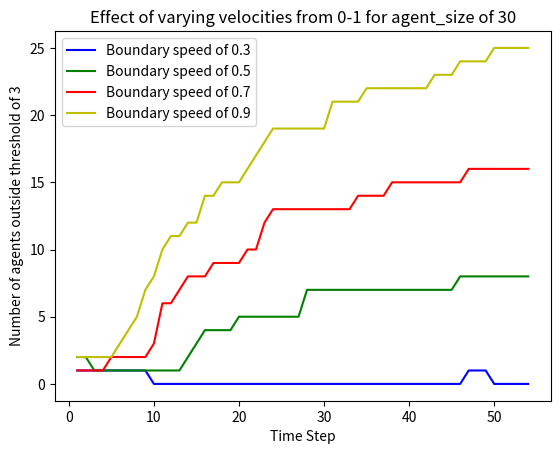

Here is the Python script that generated this plot:
import matplotlib.pyplot as plt

# Example list of tuples for multiple datasets
data_sets = [

[(1, 1), (2, 1), (3, 1), (4, 1), (5, 1), (6, 1), (7, 1), (8, 1), (9, 1), (10, 0), (11, 0), (12, 0), (13, 0), (14, 0), (15, 0), (16, 0), (17, 0), (18, 0), (19, 0), (20, 0), (21, 0), (22, 0), (23, 0), (24, 0), (25, 0), (26, 0), (27, 0), (28, 0), (29, 0), (30, 0), (31, 0), (32, 0), (33, 0), (34, 0), (35, 0), (36, 0), (37, 0), (38, 0), (39, 0), (40, 0), (41, 0), (42, 0), (43, 0), (44, 0), (45, 0), (46, 0), (47, 1), (48, 1), (49, 1), (50, 0), (51, 0), (52, 0), (53, 0), (54, 0)],
[(1, 2), (2, 2), (3, 1), (4, 1), (5, 1), (6, 1), (7, 1), (8, 1), (9, 1), (10, 1), (11, 1), (12, 1), (13, 1), (14, 2), (15, 3), (16, 4), (17, 4), (18, 4), (19, 4), (20, 5), (21, 5), (22, 5), (23, 5), (24, 5), (25, 5), (26, 5), (27, 5), (28, 7), (29, 7), (30, 7), (31, 7), (32, 7), (33, 7), (34, 7), (35, 7), (36, 7), (37, 7), (38, 7), (39, 7), (40, 7), (41, 7), (42, 7), (43, 7), (44, 7), (45, 7), (46, 8), (47, 8), (48, 8), (49, 8), (50, 8), (51, 8), (52, 8), (53, 8), (54, 8)],
[(1, 1), (2, 1), (3, 1), (4, 1), (5, 2), (6, 2), (7, 2), (8, 2), (9, 2), (10, 3), (11, 6), (12, 6), (13, 7), (14, 8), (15, 8), (16, 8), (17, 9), (18, 9), (19, 9), (20, 9), (21, 10), (22, 10), (23, 12), (24, 13), (25, 13), (26, 13), (27, 13), (28, 13), (29, 13), (30, 13), (31, 13), (32, 13), (33, 13), (34, 14), (35, 14), (36, 14), (37, 14), (38, 15), (39, 15), (40, 15), (41, 15), (42, 15), (43, 15), (44, 15), (45, 15), (46, 15), (47, 16), (48, 16), (49, 16), (50, 16), (51, 16), (52, 16), (53, 16), (54, 16)],
[(1, 2), (2, 2), (3, 2), (4, 2), (5, 2), (6, 3), (7, 4), (8, 5), (9, 7), (10, 8), (11, 10), (12, 11), (13, 11), (14, 12), (15, 12), (16, 14), (17, 14), (18, 15), (19, 15), (20, 15), (21, 16), (22, 17), (23, 18), (24, 19), (25, 19), (26, 19), (27, 19), (28, 19), (29, 19), (30, 19), (31, 21), (32, 21), (33, 21), (34, 21), (35, 22), (36, 22), (37, 22), (38, 22), (39, 22), (40, 22), (41, 22), (42, 22), (43, 23), (44, 23), (45, 23), (46, 24), (47, 24), (48, 24), (49, 24), (50, 25), (51, 25), (52, 25), (53, 25), (54, 25)]

]

# Colors for each plot (optional, but useful for distinct colors)
colors = ['b', 'g', 'r', 'y']

# Plot each dataset
vel_arr = [0.3, 0.5, 0.7, 0.9]
for i, data in enumerate(data_sets):
    time_steps, values = zip(*data)  # Unpack time steps and values
    plt.plot(time_steps, values, label=f'Boundary speed of {vel_arr[i]}', color=colors[i])

# Add labels and title
plt.xlabel('Time Step')
plt.ylabel('Number of agents outside threshold of 3')
plt.title('Effect of varying velocities from 0-1 for agent_size of 30')

# Show legend
plt.legend()

# Show the plot
plt.show()
